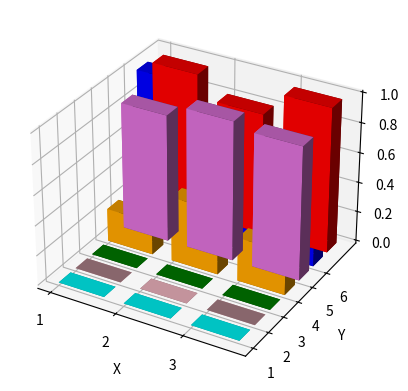

This chart was generated by the following Python code:
import numpy as np
import matplotlib.pyplot as plt

fig = plt.figure()
ax = fig.add_subplot(111, projection='3d')
x = np.arange(1, 3 + 1, 1)
y = np.arange(1, 6 + 1, 1)
# hist = (np.random.randint(0, 1000, 16)).reshape((4, 4))  # 生成16个随机整数
hist1 = np.array([
    [0.70, 0.78, 0.74],
    [0.85, 0.87, 0.86],
    [0.92, 0.93, 0.93],
    [0.39, 0.71, 0.51],
    [0.64, 0.68, 0.66],
    [0.86, 0.60, 0.71],
    [0.96, 0.93, 0.95]])
hist2 = np.array([
    [0.68, 0.75, 0.71],
    [0.87, 0.88, 0.87],
    [0.88, 0.91, 0.90],
    [0.50, 0.42, 0.45],
    [0, 0, 0],
    [0.76, 0.72, 0.74],
    [0.98, 0.91, 0.94]])
hist3 = np.array([
    [0, 0, 0],
    [0, 0, 0],
    [0, 0, 0],
    [0.50, 0.21, 0.30],
    [0.84, 0.67, 0.74],
    [0.68, 0.87, 0.76],
    [0.99, 0.92, 0.96]])
hist4 = np.array([
    [0, 0, 0],
    [0, 0, 0],
    [0, 0, 0],
    [0.22, 0.43, 0.29],
    [0.85, 0.93, 0.89],
    [0.99, 0.43, 0.60],
    [0.96, 0.81, 0.97]])

#zpos = 0
color = ('Cyan', 'pink', 'green', 'orange', 'Orchid', 'blue', 'red')

# Construct arrays with the dimensions for the 16 bars.
# ax.bar3d(X, Y, height, width, depth, Z,  color=c, shade=False)  # width, depth, height
X = [1, 2, 3]
Y = [1, 2, 3, 4, 5, 6, 7]
# xx, yy = np.meshgrid(X, Y)
# X, Y = xx.ravel(), yy.ravel()

dx = dy = 0.7
ax.bar3d(X, Y[0], [0] * 3, dx, dy, hist4[0, :], zorder=7, color=color[0])
ax.bar3d(X, Y[1], [0] * 3, dx, dy, hist4[1, :], zorder=6, color=color[1])
ax.bar3d(X, Y[2], [0] * 3, dx, dy, hist4[2, :], zorder=5, color=color[2])
ax.bar3d(X, Y[3], [0] * 3, dx, dy, hist4[3, :], zorder=4, color=color[3])
ax.bar3d(X, Y[4], [0] * 3, dx, dy, hist4[4, :], zorder=3, color=color[4])
ax.bar3d(X, Y[5], [0] * 3, dx, dy, hist4[5, :], zorder=2, color=color[5])
ax.bar3d(X, Y[6], [0] * 3, dx, dy, hist4[6, :], zorder=0, color=color[6])

# 设置坐标轴的刻度
ax.set_xticks(x)
ax.set_xlabel('X')
ax.set_yticks(y)
ax.set_ylabel('Y')
ax.set_zlabel('Z')

ax.view_init(elev=30, azim=-60)
# 将三维的灰色背诵面换成白色
# ax.w_xaxis.set_pane_color((1.0, 1.0, 1.0, 1.0))
# ax.w_yaxis.set_pane_color((1.0, 1.0, 1.0, 1.0))
# ax.w_zaxis.set_pane_color((1.0, 1.0, 1.0, 1.0))
plt.show()
